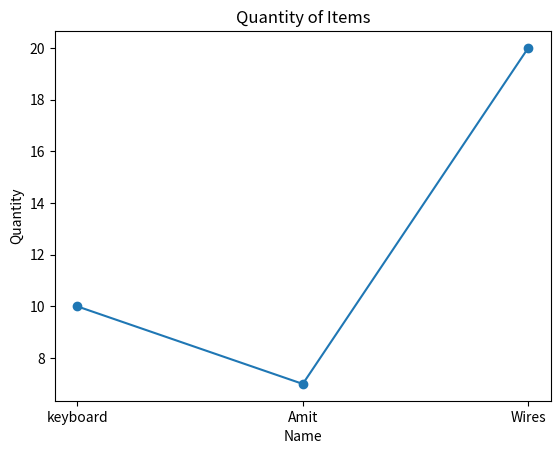

The matplotlib source for this figure:
# Write the statement in python to plot line chart "Name" vs
# "Quantity" with full information.
# name = ["keyboard", "Amit", "Wires"]
# quantity = [10, 7, 20]

import matplotlib.pyplot as plt
# Data
name = ["keyboard", "Amit", "Wires"]
quantity = [10, 7, 20]

# Plotting
plt.plot(name, quantity, marker='o', linestyle='-')

# Adding labels and title
plt.xlabel('Name')
plt.ylabel('Quantity')
plt.title('Quantity of Items')

# Display the plot
plt.show()

